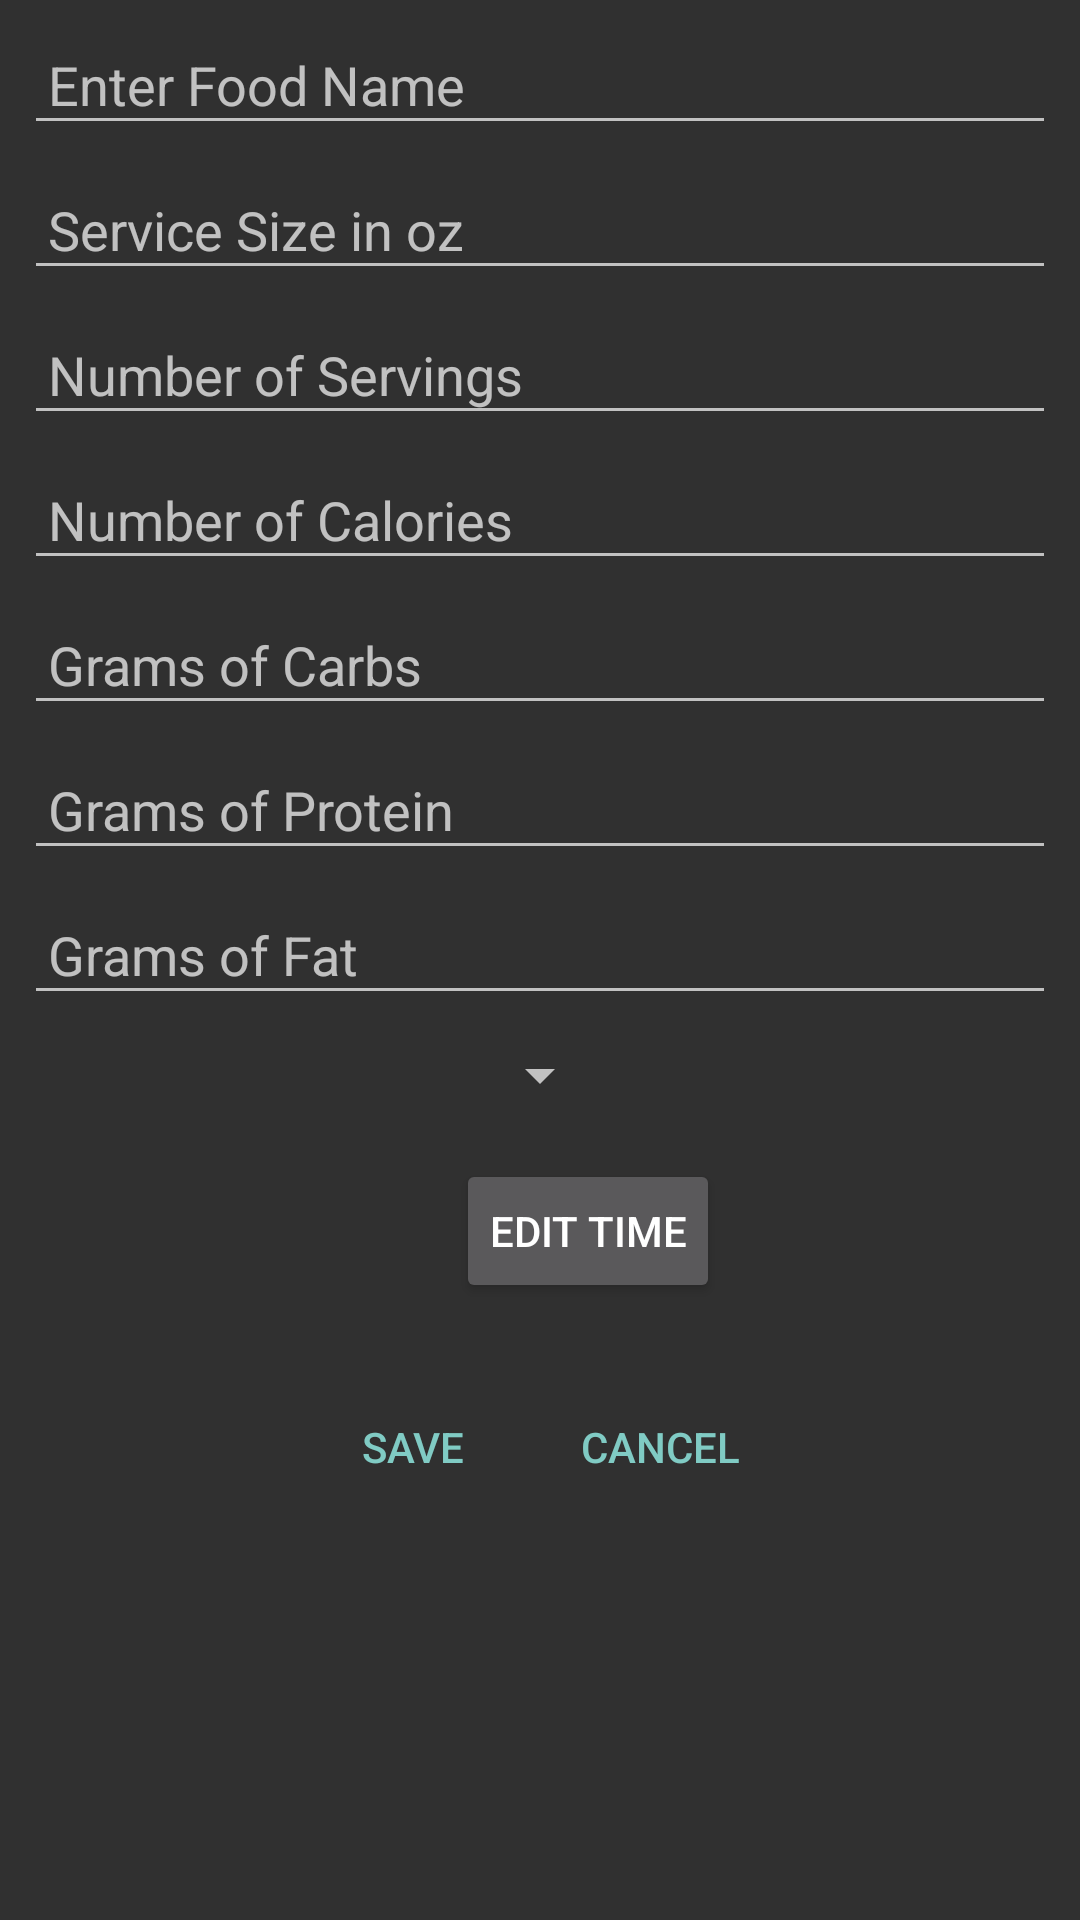

Layout XML and referenced resources for this Android screen:
<!-- AndroidManifest.xml: application theme Theme.AppCompat.NoActionBar -->
<!-- res/layout/activity_edit_food_item.xml -->
<?xml version="1.0" encoding="utf-8"?>
<androidx.constraintlayout.widget.ConstraintLayout xmlns:android="http://schemas.android.com/apk/res/android"
                                                   xmlns:app="http://schemas.android.com/apk/res-auto"
                                                   xmlns:tools="http://schemas.android.com/tools"
                                                   android:layout_width="match_parent"
                                                   android:layout_height="match_parent"
                                                   android:minWidth="320dp"
                                                   tools:context=".CreateNewFoodItem">
	
	<EditText
		android:id="@+id/edit_foodItemNameINPUT"
		android:layout_width="0dp"
		android:layout_height="wrap_content"
		android:layout_margin="8dp"
		android:hint="@string/enter_food_name"
		android:importantForAutofill="no"
		android:inputType="textPersonName"
		android:minWidth="128dp"
		android:padding="8dp"
		app:layout_constraintEnd_toEndOf="parent"
		app:layout_constraintStart_toStartOf="parent"
		app:layout_constraintTop_toTopOf="parent" />
	<EditText
		android:id="@+id/edit_foodItemServingSizeINPUT"
		android:layout_width="0dp"
		android:layout_height="wrap_content"
		android:layout_margin="8dp"
		android:hint="@string/service_size_in_ozSTR"
		android:importantForAutofill="no"
		android:inputType="number"
		android:padding="8dp"
		app:layout_constraintEnd_toEndOf="parent"
		app:layout_constraintStart_toStartOf="parent"
		app:layout_constraintTop_toBottomOf="@+id/edit_foodItemNameINPUT" />
	<EditText
		android:id="@+id/edit_foodItemServingsINPUT"
		android:layout_width="0dp"
		android:layout_height="wrap_content"
		android:layout_margin="8dp"
		android:padding="8dp"
		android:importantForAutofill="no"
		android:hint="@string/number_of_servingsSTR"
		android:inputType="numberDecimal"
		app:layout_constraintEnd_toEndOf="parent"
		app:layout_constraintStart_toStartOf="parent"
		app:layout_constraintTop_toBottomOf="@+id/edit_foodItemServingSizeINPUT" />
	<EditText
		android:id="@+id/edit_foodItemCaloriesINPUT"
		android:layout_width="0dp"
		android:layout_height="wrap_content"
		android:layout_margin="8dp"
		android:hint="@string/number_of_calories"
		android:importantForAutofill="no"
		android:inputType="number"
		android:padding="8dp"
		app:layout_constraintEnd_toEndOf="parent"
		app:layout_constraintStart_toStartOf="parent"
		app:layout_constraintTop_toBottomOf="@+id/edit_foodItemServingsINPUT" />
	<EditText
		android:id="@+id/edit_foodItemCarbsINPUT"
		android:layout_width="0dp"
		android:layout_height="wrap_content"
		android:layout_margin="8dp"
		android:hint="@string/grams_of_carbsSTR"
		android:importantForAutofill="no"
		android:inputType="number"
		android:padding="8dp"
		app:layout_constraintEnd_toEndOf="parent"
		app:layout_constraintStart_toStartOf="parent"
		app:layout_constraintTop_toBottomOf="@+id/edit_foodItemCaloriesINPUT" />
	<EditText
		android:id="@+id/edit_foodItemProteinINPUT"
		android:layout_width="0dp"
		android:layout_height="wrap_content"
		android:layout_margin="8dp"
		android:padding="8dp"
		android:hint="@string/grams_of_proteinSTR"
		android:importantForAutofill="no"
		android:inputType="number"
		app:layout_constraintEnd_toEndOf="parent"
		app:layout_constraintStart_toStartOf="parent"
		app:layout_constraintTop_toBottomOf="@+id/edit_foodItemCarbsINPUT" />
	<EditText
		android:id="@+id/edit_foodItemFatINPUT"
		android:layout_width="0dp"
		android:layout_height="wrap_content"
		android:layout_margin="8dp"
		android:padding="8dp"
		android:hint="@string/grams_of_fatSTR"
		android:importantForAutofill="no"
		android:inputType="number"
		app:layout_constraintEnd_toEndOf="parent"
		app:layout_constraintStart_toStartOf="parent"
		app:layout_constraintTop_toBottomOf="@+id/edit_foodItemProteinINPUT" />
	<LinearLayout
		android:id="@+id/edit_timePickerHSTACK"
		android:layout_width="wrap_content"
		android:layout_height="wrap_content"
		android:layout_margin="8dp"
		android:orientation="horizontal"
		app:layout_constraintEnd_toEndOf="parent"
		app:layout_constraintStart_toStartOf="parent"
		app:layout_constraintTop_toBottomOf="@+id/edit_mealChooserSPNR">
		<TextView
			android:id="@+id/edit_timePickerLBL"
			android:layout_width="wrap_content"
			android:layout_height="wrap_content"
			android:layout_margin="8dp"
			android:layout_weight="1"
			android:padding="8dp"
			android:text="" />
		<Button
			android:id="@+id/edit_timePickerBTN"
			android:layout_width="wrap_content"
			android:layout_height="wrap_content"
			android:layout_margin="8dp"
			android:padding="8dp"
			android:layout_weight="1"
			android:text="@string/edit_timeSTR" />
	</LinearLayout>
	<Spinner
		android:id="@+id/edit_mealChooserSPNR"
		android:layout_width="wrap_content"
		android:layout_height="wrap_content"
		android:layout_margin="8dp"
		android:padding="8dp"
		app:layout_constraintEnd_toEndOf="parent"
		app:layout_constraintStart_toStartOf="parent"
		app:layout_constraintTop_toBottomOf="@+id/edit_foodItemFatINPUT" />
	<LinearLayout
		android:layout_width="wrap_content"
		android:layout_height="wrap_content"
		android:orientation="horizontal"
		android:padding="8dp"
		app:layout_constraintEnd_toEndOf="parent"
		app:layout_constraintStart_toStartOf="parent"
		app:layout_constraintTop_toBottomOf="@+id/edit_timePickerHSTACK">
		<Button
			android:id="@+id/edit_foodItem_saveBTN"
			style="?android:attr/buttonBarButtonStyle"
			android:layout_width="wrap_content"
			android:layout_height="wrap_content"
			android:layout_margin="8dp"
			android:layout_weight="1"
			android:padding="8dp"
			android:text="@string/saveSTR" />
		<Button
			android:id="@+id/edit_foodItem_cancelBTN"
			style="?android:attr/buttonBarButtonStyle"
			android:layout_width="wrap_content"
			android:layout_height="wrap_content"
			android:layout_margin="8dp"
			android:layout_weight="1"
			android:padding="8dp"
			android:text="@string/cancelSTR" />
	</LinearLayout>
</androidx.constraintlayout.widget.ConstraintLayout>
<!-- resources referenced by this layout -->
<resources>
  <string name="cancelSTR">CANCEL</string>
  <string name="edit_timeSTR">EDIT TIME</string>
  <string name="enter_food_name">Enter Food Name</string>
  <string name="grams_of_carbsSTR">Grams of Carbs</string>
  <string name="grams_of_fatSTR">Grams of Fat</string>
  <string name="grams_of_proteinSTR">Grams of Protein</string>
  <string name="number_of_calories">Number of Calories</string>
  <string name="number_of_servingsSTR">Number of Servings</string>
  <string name="saveSTR">SAVE</string>
  <string name="service_size_in_ozSTR">Service Size in oz</string>
</resources>
